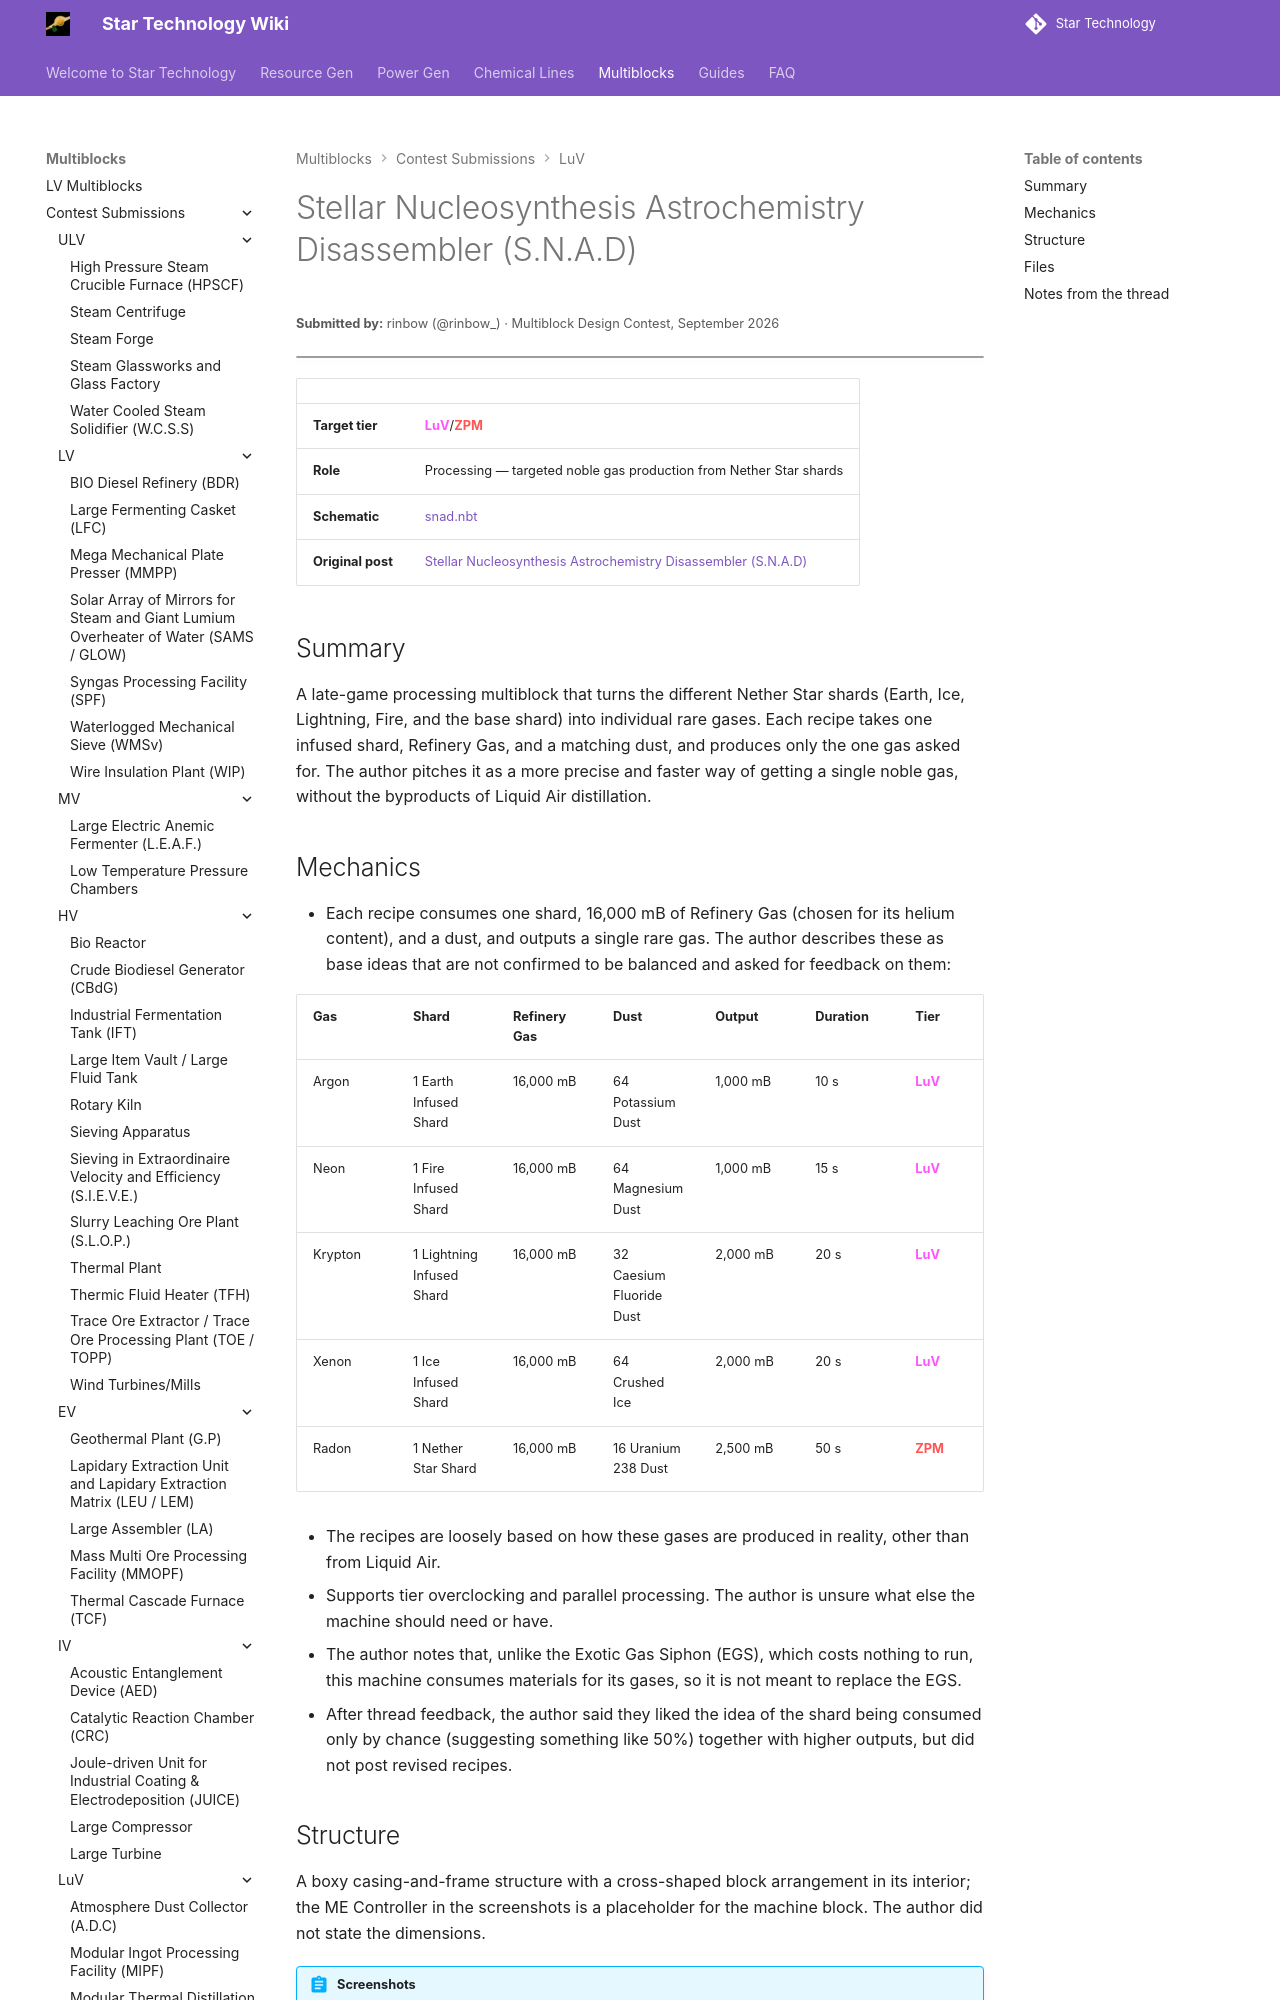

repository: StarT-Dev-Team/StarT-Wiki · page: Multiblocks/Contest/stellar-nucleosynthesis-astrochemistry-disassembler/index.html · generator: mkdocs

---
title: Stellar Nucleosynthesis Astrochemistry Disassembler
author: rinbow
---

# Stellar Nucleosynthesis Astrochemistry Disassembler (S.N.A.D)
<small>**Submitted by:** rinbow (@rinbow_) · Multiblock Design Contest, September 2026</small>

!!! quote ""

| | |
|---|---|
| **Target tier** | <LuV>LuV</LuV>/<ZPM>ZPM</ZPM> |
| **Role** | Processing — targeted noble gas production from Nether Star shards |
| **Schematic** | [snad.nbt](Contest_img/stellar-nucleosynthesis-astrochemistry-disassembler/snad.nbt) |
| **Original post** | [Stellar Nucleosynthesis Astrochemistry Disassembler (S.N.A.D)](https://discord.com/channels/1177211394039484477/1554640789798125598) |

## Summary

A late-game processing multiblock that turns the different Nether Star shards (Earth, Ice, Lightning, Fire, and the base shard) into individual rare gases. Each recipe takes one infused shard, Refinery Gas, and a matching dust, and produces only the one gas asked for. The author pitches it as a more precise and faster way of getting a single noble gas, without the byproducts of Liquid Air distillation.
